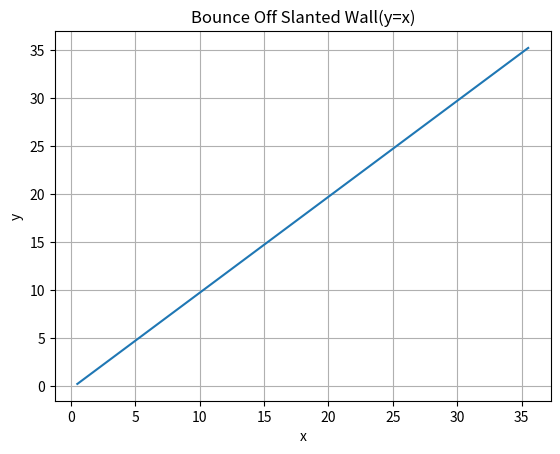

Generate this figure with matplotlib:
## Day 17 - collision

# perfectly elastic = collision 
# perfectly inelastic = stick after collision

# coefficient of retitution (e)
# e = after velocity / before velocity  |  perfectly elastic = 1 / perfectly inelastic = 0

# Set the wall
# x = 0,1 / y = 0,1

# import matplotlib.pyplot as plt

# dt = 0.01

# x, y = 0.5, 0.5 
# vx, vy = 2.0, 1.0

# x_list = []
# y_list = []

# for _ in range(3000):

#     x += vx * dt
#     y += vy * dt

#     # Collision with vertical walls
#     if x <= 0 or x >1:
#         vx *= -1

#     # Collision with horizontal walls
#     if y <= 0 or y >1:
#         vy *= -1

#     x_list.append(x)
#     y_list.append(y)

# plt.plot(x_list, y_list)
# plt.title("2D Ball Bouncing in a Box")
# plt.xlabel("x")
# plt.ylabel("y")
# plt.grid()
# plt.show()


## Use reflection Vector equationm
# v' = v-2(v * n)n    v = current velocity vector  n = normalized normal vector
# ex) 45 degree wall --> normal = (-root(2)/2, root(2)/2)
# if wall is 45 degrees and x = y
# y > x --> area of upper line
# y = x --> line
# y < x --> area of under line
# when y < x --> collision occur

import numpy as np
import matplotlib.pyplot as plt

dt = 0.01

x, y = 0.5, 0.2
vx, vy = 1.5, 2.0

# np --> NumPy : standard library of math and science calculation
# L use NumPy for calculating matrix

# a = np.array([1,2,3])
# b = np.array([4,5,6])
# print(a + b) --> [5, 7, 9]
# print(a * 2) --> [2, 4, 6]
# print(np.dot(a,b)) --> 1 * 4 + 2 * 5 + 3 * 6 = 32

n = np.array([1.0, -1.0])
n = n / np.linalg.norm(n)

# n reflects size of direction source
# length of n need to be always 1 so v cannot effect size of their value but effect on direction
# np.linalg.norm(n) --> find length of the vector in (_)

x_list, y_list = [], []

for _ in range(2000):
    x += vx * dt
    y += vy * dt

    if y < x :
        v = np.array([vx, vy])
        v_reflect = v - 2 * np.dot(v, n) * n

        vx, vy = v_reflect[0], v_reflect[1]

    x_list.append(x)
    y_list.append(y)

plt.plot(x_list, y_list)
plt.title("Bounce Off Slanted Wall(y=x)")
plt.xlabel("x")
plt.ylabel("y")
plt.grid()
plt.show()